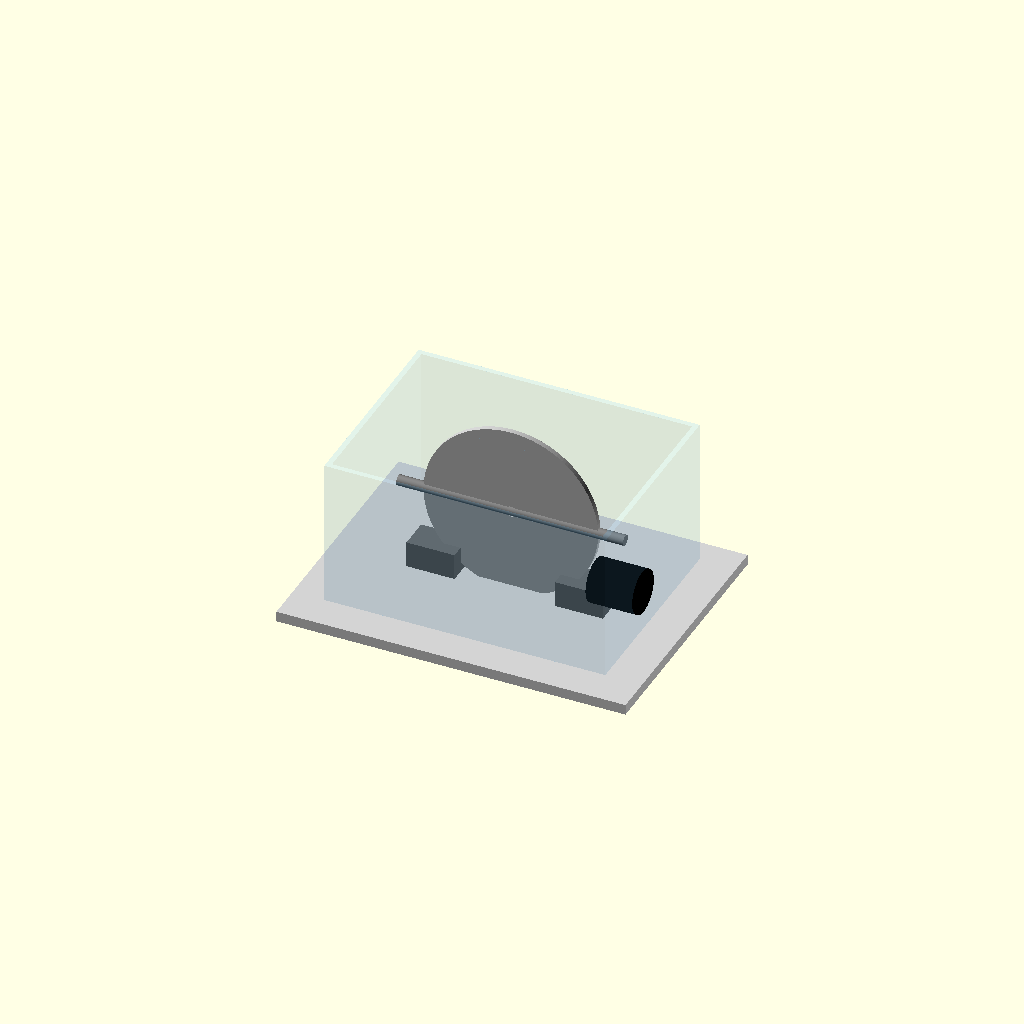
Cell 1 — every parameter at its default value.
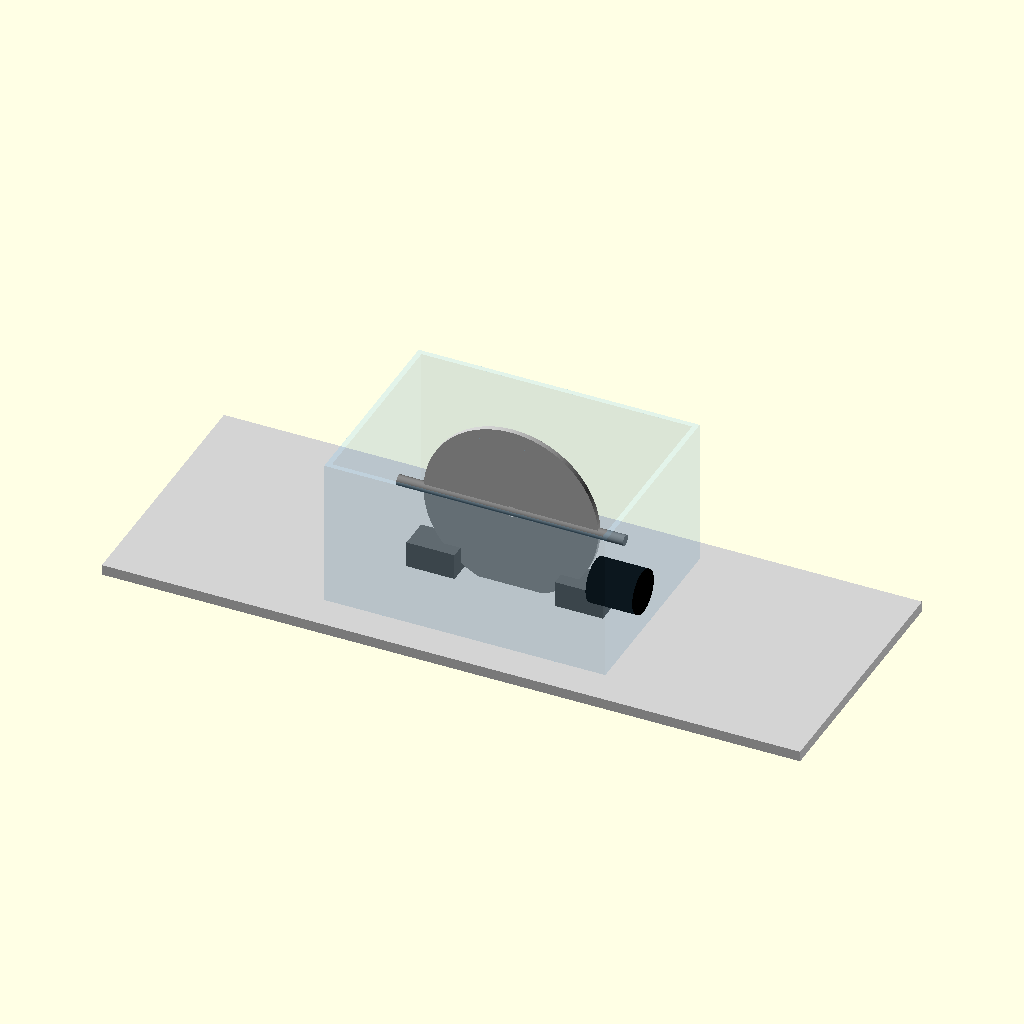
Cell 2: base_x = 800 (everything else at default).
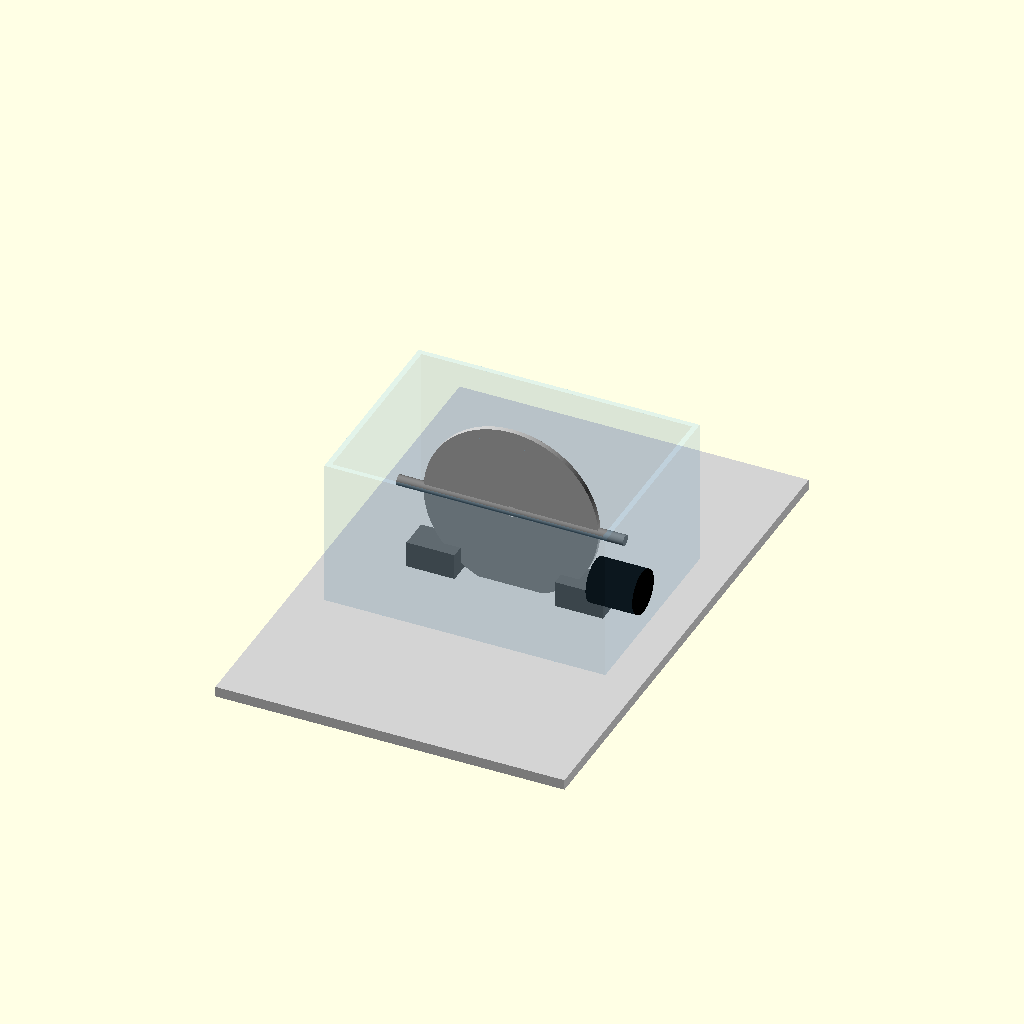
Cell 3 — base_y set to 600, the other parameters unchanged.
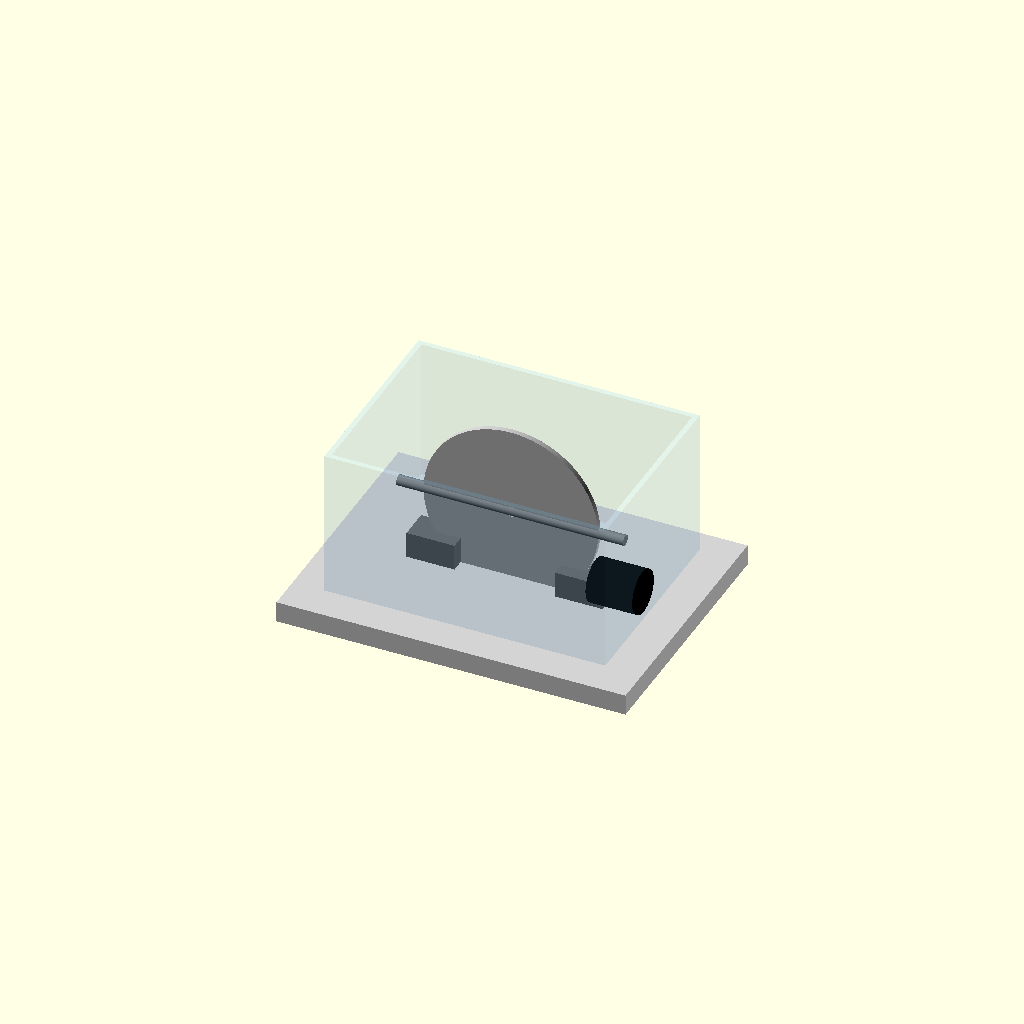
Cell 4: base_z = 24 (everything else at default).
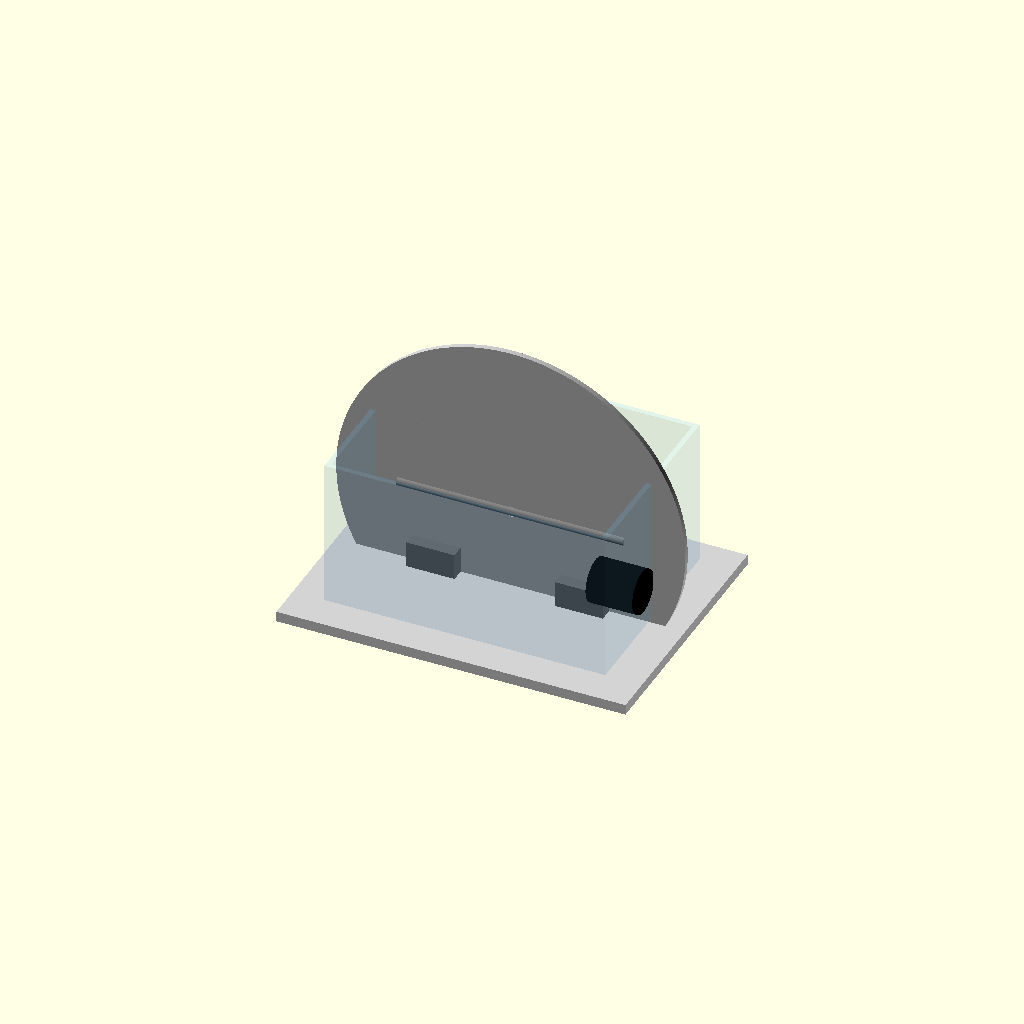
Cell 5: the same model with rotor_d = 400.
One fixed orthographic camera (rotation 55°, 0°, 25°; colour scheme Cornfield) for every cell.
OpenSCAD source file prototype/p1_single_rotor/cad/p1_assembly.scad:
// P1 single-rotor low-energy prototype
// Manufacturing envelope only. Units: mm.
// NOT for operation above the released 1500 RPM / ~31 J command point.

$fn = 160;

base_x = 400;
base_y = 300;
base_z = 12;

rotor_d = 200;
rotor_t = 6;
shaft_d = 12;

bearing_center_spacing = 170;
bearing_block_w = 36;
bearing_block_l = 55;
bearing_block_h = 30;

guard_inner_w = 310;
guard_inner_l = 220;
guard_wall = 6;
guard_h = 170;

rotor_z = 105;

module rotor() {
    color("silver")
    translate([0,0,rotor_z])
    rotate([90,0,0])
    difference() {
        cylinder(d=rotor_d,h=rotor_t,center=true);
        cylinder(d=shaft_d+0.3,h=rotor_t+2,center=true);
    }
}

module shaft() {
    color("gray")
    translate([0,0,rotor_z])
    rotate([0,90,0])
    cylinder(d=shaft_d,h=260,center=true);
}

module bearing(x) {
    color("dimgray")
    translate([x-bearing_block_l/2,-bearing_block_w/2,base_z])
    cube([bearing_block_l,bearing_block_w,bearing_block_h]);
}

module guard() {
    color([0.4,0.75,1.0,0.18])
    translate([-guard_inner_w/2-guard_wall,
               -guard_inner_l/2-guard_wall,
               base_z+5])
    difference() {
        cube([guard_inner_w+2*guard_wall,
              guard_inner_l+2*guard_wall,
              guard_h]);
        translate([guard_wall,guard_wall,guard_wall])
        cube([guard_inner_w,
              guard_inner_l,
              guard_h]);
    }
}

module motor_placeholder() {
    color("black")
    translate([135,-25,65])
    rotate([0,90,0])
    cylinder(d=50,h=55,center=true);
}

color("lightgray")
translate([-base_x/2,-base_y/2,0])
cube([base_x,base_y,base_z]);

bearing(-bearing_center_spacing/2);
bearing(bearing_center_spacing/2);
shaft();
rotor();
motor_placeholder();
guard();
Parameter table extracted from the source (name, type, default, range or options):
base_x: number, default 400
base_y: number, default 300
base_z: number, default 12
rotor_d: number, default 200
rotor_t: number, default 6
shaft_d: number, default 12
bearing_center_spacing: number, default 170
bearing_block_w: number, default 36
bearing_block_l: number, default 55
bearing_block_h: number, default 30
guard_inner_w: number, default 310
guard_inner_l: number, default 220
guard_wall: number, default 6
guard_h: number, default 170
rotor_z: number, default 105
